Run: headless pygame with SDL's dummy video driver; simulated clock (each Clock.tick advances the game by its frame time, no real sleeping); random seed 0; keys injected as events and as key.get_pressed() state; no mouse input.
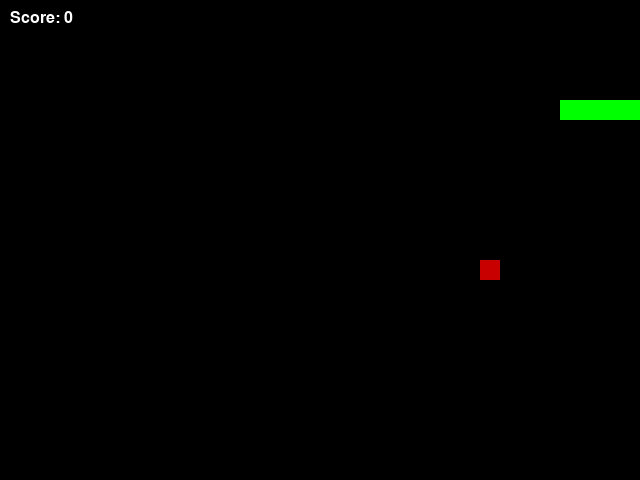
Frame 1 of 1 · flips 1–60 · no input (game ended)

The pygame program that drew these frames:

import pygame
import random

# Initialize
pygame.init()
WIDTH, HEIGHT = 640, 480
BLOCK_SIZE = 20
screen = pygame.display.set_mode((WIDTH, HEIGHT))
clock = pygame.time.Clock()
font = pygame.font.SysFont('Arial', 24)

# Colors
WHITE = (255, 255, 255)
GREEN = (0, 255, 0)
RED = (200, 0, 0)
BLACK = (0, 0, 0)

# Snake & Food Setup
def create_snake(length):
    return [(100 - i * BLOCK_SIZE, 100) for i in range(length)]

def generate_food(snake):
    grid_x = WIDTH // BLOCK_SIZE
    grid_y = HEIGHT // BLOCK_SIZE
    while True:
        x = random.randint(0, grid_x - 1) * BLOCK_SIZE
        y = random.randint(0, grid_y - 1) * BLOCK_SIZE
        if (x, y) not in snake:
            return (x, y)

snake = create_snake(5)
direction = (BLOCK_SIZE, 0)
food = generate_food(snake)
score = 0

running = True
while running:
    clock.tick(10)
    screen.fill(BLACK)

    for event in pygame.event.get():
        if event.type == pygame.QUIT:
            running = False
        elif event.type == pygame.KEYDOWN:
            if event.key == pygame.K_LEFT and direction != (BLOCK_SIZE, 0):
                direction = (-BLOCK_SIZE, 0)
            elif event.key == pygame.K_RIGHT and direction != (-BLOCK_SIZE, 0):
                direction = (BLOCK_SIZE, 0)
            elif event.key == pygame.K_UP and direction != (0, BLOCK_SIZE):
                direction = (0, -BLOCK_SIZE)
            elif event.key == pygame.K_DOWN and direction != (0, -BLOCK_SIZE):
                direction = (0, BLOCK_SIZE)

    # Move
    new_head = (snake[0][0] + direction[0], snake[0][1] + direction[1])
    snake.insert(0, new_head)

    # Eat
    if new_head == food:
        score += 1
        food = generate_food(snake)
    else:
        snake.pop()

    # Collisions
    if (
        new_head[0] < 0 or new_head[0] >= WIDTH or
        new_head[1] < 0 or new_head[1] >= HEIGHT or
        new_head in snake[1:]
    ):
        running = False

    # Draw
    for block in snake:
        pygame.draw.rect(screen, GREEN, (*block, BLOCK_SIZE, BLOCK_SIZE))
    pygame.draw.rect(screen, RED, (*food, BLOCK_SIZE, BLOCK_SIZE))
    score_text = font.render(f"Score: {score}", True, WHITE)
    screen.blit(score_text, (10, 10))

    pygame.display.flip()

pygame.quit()
